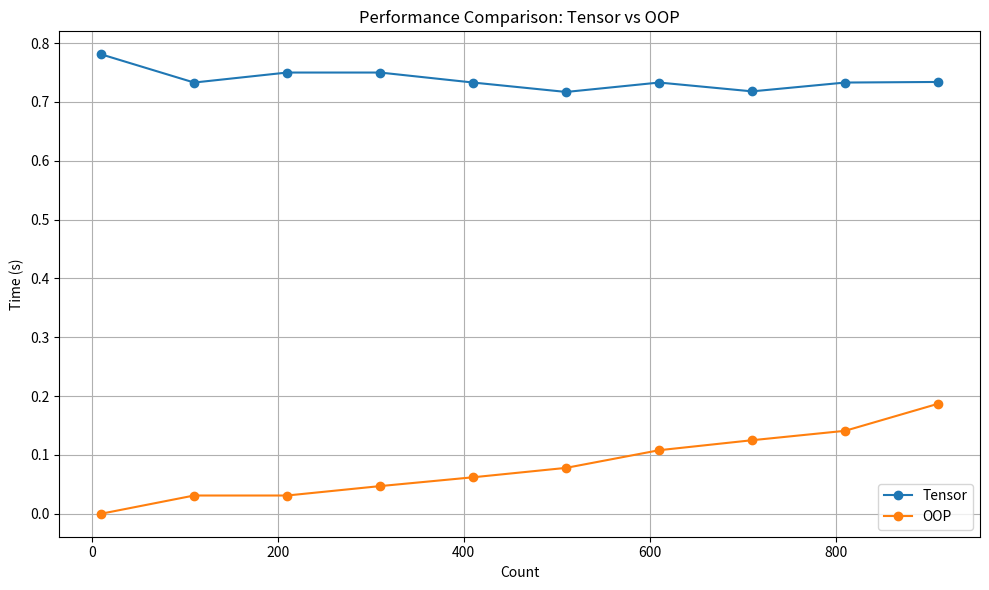

Here is the Python script that generated this plot:
import matplotlib.pyplot as plt

# Data
count = [10, 110, 210, 310, 410, 510, 610, 710, 810, 910]
tensor = [0.781, 0.733, 0.750, 0.750, 0.733, 0.717, 0.733, 0.718, 0.733, 0.734]
oop = [0.0, 0.031, 0.031, 0.047, 0.062, 0.078, 0.108, 0.125, 0.141, 0.187]

# Create the plot
plt.figure(figsize=(10, 6))
plt.plot(count, tensor, marker='o', linestyle='-', label='Tensor')
plt.plot(count, oop, marker='o', linestyle='-', label='OOP')

# Adding chart labels and title
plt.xlabel('Count')
plt.ylabel('Time (s)')
plt.title('Performance Comparison: Tensor vs OOP')
plt.legend()
plt.grid(True)
plt.tight_layout()

# Show the plot
plt.show()